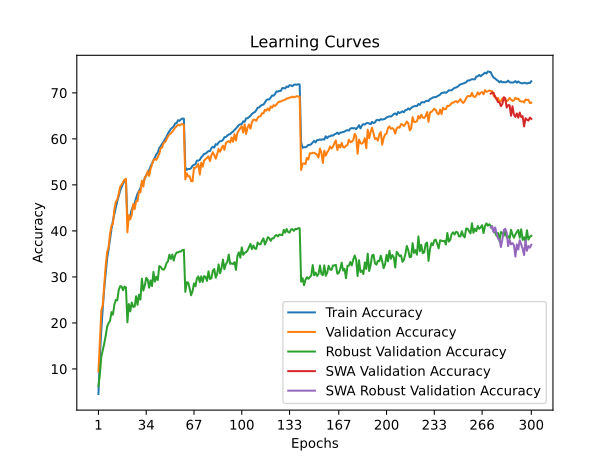

Source data for this figure (header and first rows):
time; train_accuracy; train_loss; valid_accuracy; valid_loss; valid_accuracy_robust; valid_accuracy_swa; valid_accuracy_robust_swa
102,2122; 4,5563; 4,9092; 9,4300; 4,5214; 6,2069; 9,4300; 6,2069
195,0823; 12,6913; 4,3308; 16,2650; 4,1845; 8,9310; 16,2650; 8,9310
290,2465; 18,6663; 4,0017; 22,7800; 3,8735; 12,6897; 22,7800; 12,6897
384,6983; 23,2888; 3,7703; 23,9150; 3,8618; 14,1034; 23,9150; 14,1034
485,5236; 27,4300; 3,5837; 28,0600; 3,6482; 15,5172; 28,0600; 15,5172
580,7373; 30,6250; 3,4511; 32,3600; 3,4798; 17,2069; 32,3600; 17,2069
675,0342; 34,0138; 3,3181; 35,3850; 3,3961; 19,1724; 35,3850; 19,1724
772,1187; 35,9387; 3,2295; 36,3550; 3,3628; 19,9655; 36,3550; 19,9655
865,6166; 38,1662; 3,1362; 39,3750; 3,2152; 20,4483; 39,3750; 20,4483
964,2397; 40,4300; 3,0604; 41,1250; 3,2082; 22,3448; 41,1250; 22,3448
1058,5852; 42,2563; 2,9862; 41,5100; 3,1751; 21,7931; 41,5100; 21,7931
1153,2256; 43,7163; 2,9249; 44,6600; 3,0352; 23,9655; 44,6600; 23,9655
1247,8618; 45,0862; 2,8604; 46,3200; 2,9853; 25,0000; 46,3200; 25,0000
1339,6043; 46,4438; 2,8183; 46,7950; 2,9700; 24,8966; 46,7950; 24,8966
1444,9477; 47,5513; 2,7743; 48,0000; 2,9270; 27,1034; 48,0000; 27,1034
1538,7867; 48,7188; 2,7294; 49,6000; 2,8547; 28,0000; 49,6000; 28,0000
1629,5304; 49,5475; 2,6960; 50,0150; 2,8679; 27,9310; 50,0150; 27,9310
1721,6028; 50,2563; 2,6666; 50,6000; 2,8190; 27,1034; 50,6000; 27,1034
1813,5515; 50,8325; 2,6487; 51,1550; 2,8004; 27,8966; 51,1550; 27,8966
1911,0837; 51,0100; 2,6361; 51,2950; 2,7998; 27,7241; 51,2950; 27,7241
2002,7353; 42,3925; 2,9716; 39,7000; 3,2054; 20,1379; 39,7000; 20,1379
2094,7532; 42,3900; 2,9620; 43,4050; 3,0442; 24,1034; 43,4050; 24,1034
2188,6559; 43,4000; 2,9297; 42,5350; 3,1191; 22,5172; 42,5350; 22,5172
2282,9700; 44,6475; 2,8753; 43,4650; 3,0764; 24,4483; 43,4650; 24,4483
2377,9750; 45,4625; 2,8512; 45,8400; 2,9705; 23,4828; 45,8400; 23,4828
2472,1087; 46,0250; 2,8222; 44,7150; 2,9860; 23,5517; 44,7150; 23,5517
2563,5954; 47,1250; 2,7822; 46,4550; 2,9527; 25,7931; 46,4550; 25,7931
2657,1093; 48,0988; 2,7466; 46,4650; 2,9365; 23,9310; 46,4650; 23,9310
2749,0789; 48,6700; 2,7277; 48,5900; 2,8255; 26,1379; 48,5900; 26,1379
2850,8584; 49,2675; 2,6859; 48,3750; 2,8207; 25,0690; 48,3750; 25,0690
2946,6882; 50,2850; 2,6653; 50,8800; 2,7632; 29,6207; 50,8800; 29,6207
3040,8838; 50,6200; 2,6451; 49,6300; 2,7815; 27,0345; 49,6300; 27,0345
3136,6019; 51,4012; 2,6098; 51,6650; 2,7101; 28,1034; 51,6650; 28,1034
3237,0235; 52,1350; 2,5917; 51,9200; 2,7129; 29,7931; 51,9200; 29,7931
3332,2288; 52,6150; 2,5736; 52,9700; 2,6873; 29,4138; 52,9700; 29,4138
3428,2978; 53,1800; 2,5502; 51,9500; 2,7141; 27,6552; 51,9500; 27,6552
3521,4131; 54,0138; 2,5160; 53,4900; 2,6431; 29,2414; 53,4900; 29,2414
3617,1797; 54,6475; 2,4969; 54,4350; 2,6193; 28,0000; 54,4350; 28,0000
3715,1024; 55,2200; 2,4702; 55,3850; 2,5757; 31,1034; 55,3850; 31,1034
3809,5723; 55,9675; 2,4414; 55,6300; 2,5703; 28,9655; 55,6300; 28,9655
3907,2646; 56,6475; 2,4237; 55,4450; 2,5820; 30,0345; 55,4450; 30,0345
4002,7821; 57,0375; 2,4007; 56,0500; 2,5527; 29,3103; 56,0500; 29,3103
4098,0534; 58,0262; 2,3737; 56,7150; 2,5308; 32,3448; 56,7150; 32,3448
4199,3201; 58,4150; 2,3537; 58,0300; 2,4790; 32,1724; 58,0300; 32,1724
4299,4291; 58,9312; 2,3352; 58,1350; 2,4723; 31,6897; 58,1350; 31,6897
4400,4550; 59,4775; 2,3183; 59,1000; 2,4499; 31,5517; 59,1000; 31,5517
4498,8118; 59,9787; 2,2992; 59,2950; 2,4290; 31,9655; 59,2950; 31,9655
4596,0012; 60,4400; 2,2853; 59,8600; 2,4187; 33,0000; 59,8600; 33,0000
4691,5708; 61,1600; 2,2530; 60,5600; 2,3714; 33,3793; 60,5600; 33,3793
4790,0662; 61,6487; 2,2398; 60,9550; 2,3611; 34,8276; 60,9550; 34,8276
4888,2304; 62,1525; 2,2172; 61,1950; 2,3678; 33,8966; 61,1950; 33,8966
4984,8221; 62,4487; 2,2033; 61,5400; 2,3381; 34,8621; 61,5400; 34,8621
5089,5892; 62,7200; 2,1945; 61,9600; 2,3264; 33,5517; 61,9600; 33,5517
5183,1039; 63,3738; 2,1819; 62,4650; 2,3180; 34,7586; 62,4650; 34,7586
5282,3712; 63,4138; 2,1750; 62,7650; 2,2980; 35,3103; 62,7650; 35,3103
5377,8318; 64,0563; 2,1558; 63,0500; 2,3005; 35,3103; 63,0500; 35,3103
5475,3029; 63,9237; 2,1589; 62,9350; 2,2969; 35,5172; 62,9350; 35,5172
5569,0028; 64,2512; 2,1431; 63,1650; 2,2872; 35,5172; 63,1650; 35,5172
5666,9976; 64,4150; 2,1467; 63,2150; 2,2908; 35,8276; 63,2150; 35,8276
5763,2749; 64,3950; 2,1413; 63,0400; 2,2895; 35,8966; 63,0400; 35,8966
... 240 more rows
